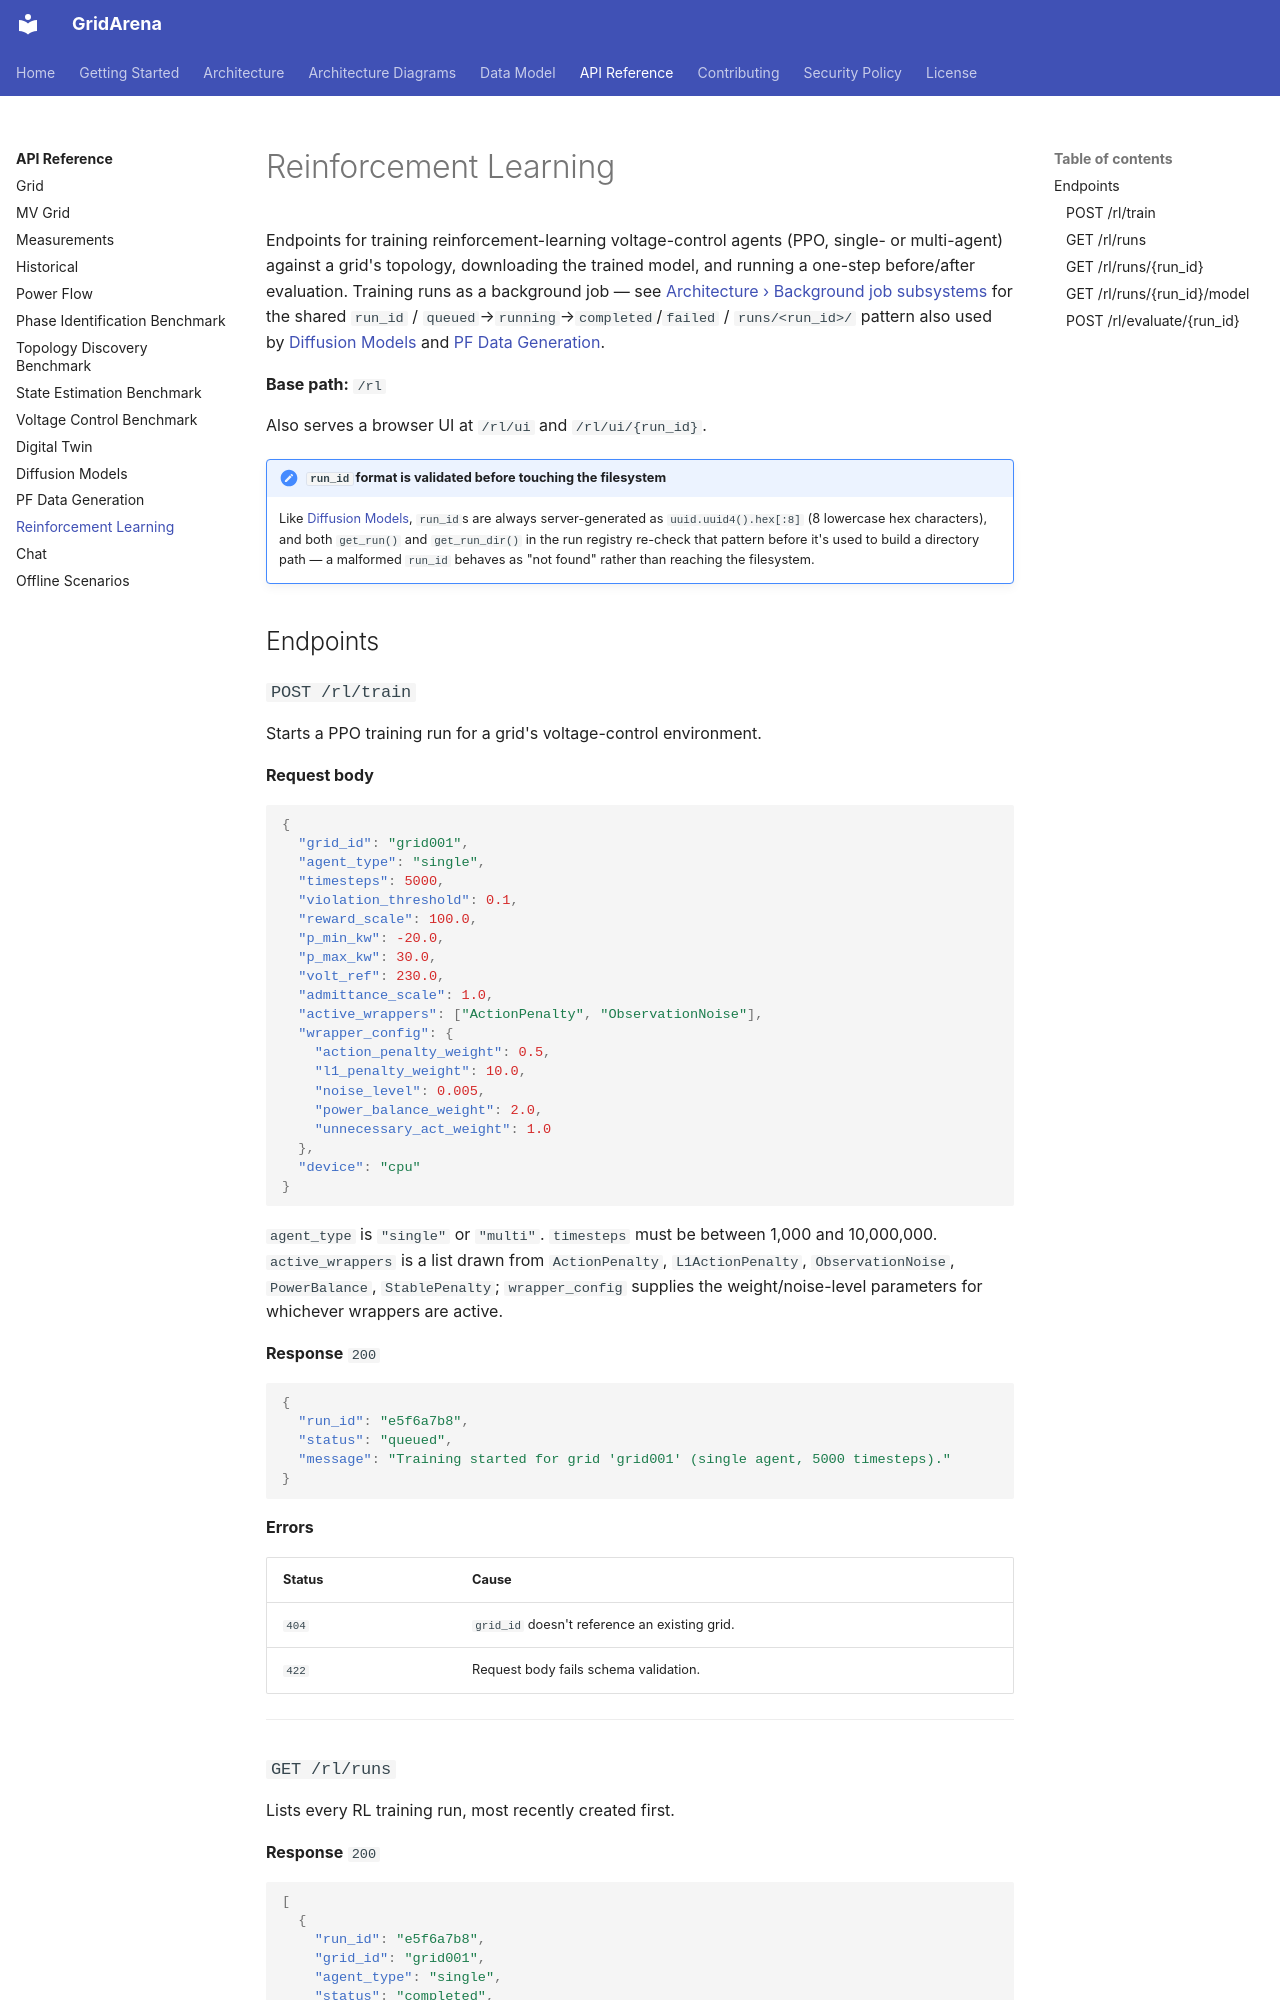

repository: INESCTEC/gridarena · page: api/rl/index.html · generator: mkdocs

# Reinforcement Learning

Endpoints for training reinforcement-learning voltage-control agents
(PPO, single- or multi-agent) against a grid's topology, downloading the
trained model, and running a one-step before/after evaluation. Training
runs as a background job — see
[Architecture › Background job subsystems](../architecture.md#background-job-subsystems)
for the shared `run_id` / `queued`→`running`→`completed`/`failed` /
`runs/<run_id>/` pattern also used by [Diffusion Models](diffusion.md) and
[PF Data Generation](pf-datagen.md).

**Base path:** `/rl`

Also serves a browser UI at `/rl/ui` and `/rl/ui/{run_id}`.

!!! note "`run_id` format is validated before touching the filesystem"
    Like [Diffusion Models](diffusion.md), `run_id`s are always
    server-generated as `uuid.uuid4().hex[:8]` (8 lowercase hex
    characters), and both `get_run()` and `get_run_dir()` in the run
    registry re-check that pattern before it's used to build a directory
    path — a malformed `run_id` behaves as "not found" rather than
    reaching the filesystem.

## Endpoints
